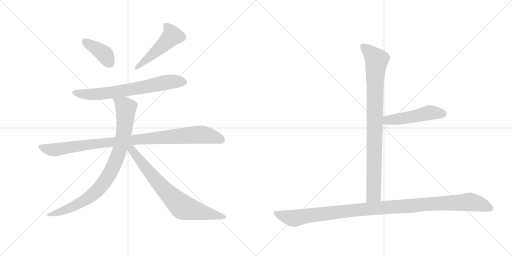
t = 0.00 s
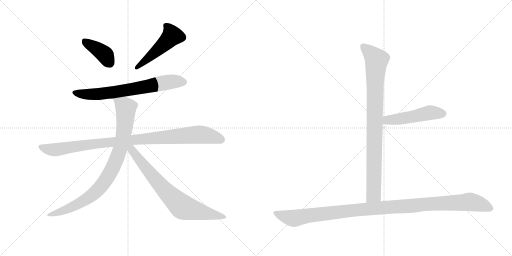
t = 1.54 s
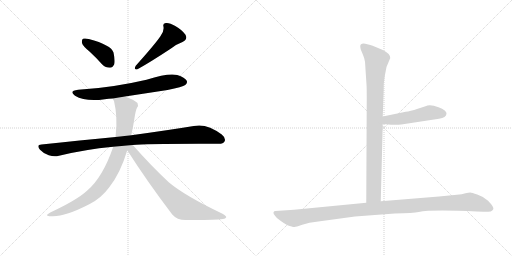
t = 3.08 s
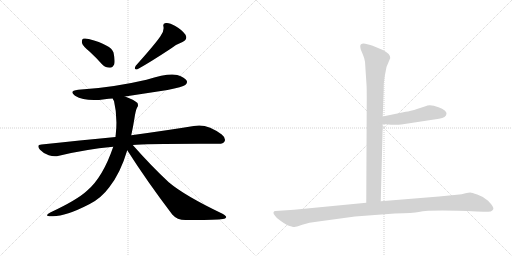
t = 4.63 s
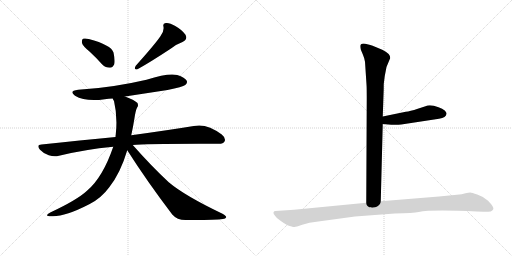
t = 6.17 s
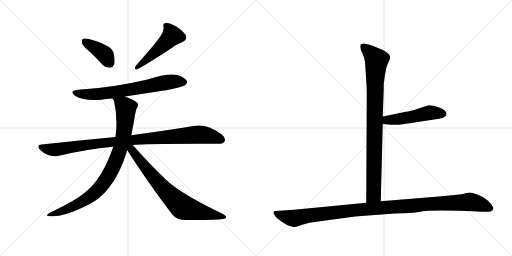
t = 7.71 s

The animated SVG that drew these frames (rendered in a browser with its animation timeline set to each time). Animation: 9 CSS @keyframes rules; one cycle of 7.71 s.

<svg version="1.1" viewBox="0 0 2048 1024" xmlns="http://www.w3.org/2000/svg">
  <g stroke="lightgray" stroke-dasharray="1,1" stroke-width="1" transform="scale(4, 4)">
    <line x1="0" y1="0" x2="256" y2="256"></line>
    <line x1="256" y1="0" x2="0" y2="256"></line>
    <line x1="128" y1="0" x2="128" y2="256"></line>
    <line x1="0" y1="128" x2="256" y2="128"></line>
    <line x1="256" y1="0" x2="512" y2="256"></line>
    <line x1="512" y1="0" x2="256" y2="256"></line>
    <line x1="384" y1="0" x2="384" y2="256"></line>
    <line x1="256" y1="128" x2="512" y2="128"></line>
  </g>
<g transform="scale(1, -1) translate(0, -850)">
   <style type="text/css">
    @keyframes keyframes0 {
      from {
       stroke: black;
       stroke-dashoffset: 392;
       stroke-width: 128;
       }
       56% {
       animation-timing-function: step-end;
       stroke: black;
       stroke-dashoffset: 0;
       stroke-width: 128;
       }
       to {
       stroke: black;
       stroke-width: 1024;
       }
       }
       #make-me-a-hanzi-animation-0 {
         animation: keyframes0 0.569010s both;
         animation-delay: 0.000000s;
         animation-timing-function: linear;
       }
    @keyframes keyframes1 {
      from {
       stroke: black;
       stroke-dashoffset: 493;
       stroke-width: 128;
       }
       62% {
       animation-timing-function: step-end;
       stroke: black;
       stroke-dashoffset: 0;
       stroke-width: 128;
       }
       to {
       stroke: black;
       stroke-width: 1024;
       }
       }
       #make-me-a-hanzi-animation-1 {
         animation: keyframes1 0.651204s both;
         animation-delay: 0.569010s;
         animation-timing-function: linear;
       }
    @keyframes keyframes2 {
      from {
       stroke: black;
       stroke-dashoffset: 692;
       stroke-width: 128;
       }
       69% {
       animation-timing-function: step-end;
       stroke: black;
       stroke-dashoffset: 0;
       stroke-width: 128;
       }
       to {
       stroke: black;
       stroke-width: 1024;
       }
       }
       #make-me-a-hanzi-animation-2 {
         animation: keyframes2 0.813151s both;
         animation-delay: 1.220215s;
         animation-timing-function: linear;
       }
    @keyframes keyframes3 {
      from {
       stroke: black;
       stroke-dashoffset: 985;
       stroke-width: 128;
       }
       76% {
       animation-timing-function: step-end;
       stroke: black;
       stroke-dashoffset: 0;
       stroke-width: 128;
       }
       to {
       stroke: black;
       stroke-width: 1024;
       }
       }
       #make-me-a-hanzi-animation-3 {
         animation: keyframes3 1.051595s both;
         animation-delay: 2.033366s;
         animation-timing-function: linear;
       }
    @keyframes keyframes4 {
      from {
       stroke: black;
       stroke-dashoffset: 873;
       stroke-width: 128;
       }
       74% {
       animation-timing-function: step-end;
       stroke: black;
       stroke-dashoffset: 0;
       stroke-width: 128;
       }
       to {
       stroke: black;
       stroke-width: 1024;
       }
       }
       #make-me-a-hanzi-animation-4 {
         animation: keyframes4 0.960449s both;
         animation-delay: 3.084961s;
         animation-timing-function: linear;
       }
    @keyframes keyframes5 {
      from {
       stroke: black;
       stroke-dashoffset: 748;
       stroke-width: 128;
       }
       71% {
       animation-timing-function: step-end;
       stroke: black;
       stroke-dashoffset: 0;
       stroke-width: 128;
       }
       to {
       stroke: black;
       stroke-width: 1024;
       }
       }
       #make-me-a-hanzi-animation-5 {
         animation: keyframes5 0.858724s both;
         animation-delay: 4.045410s;
         animation-timing-function: linear;
       }
    @keyframes keyframes6 {
      from {
       stroke: black;
       stroke-dashoffset: 904;
       stroke-width: 128;
       }
       75% {
       animation-timing-function: step-end;
       stroke: black;
       stroke-dashoffset: 0;
       stroke-width: 128;
       }
       to {
       stroke: black;
       stroke-width: 1024;
       }
       }
       #make-me-a-hanzi-animation-6 {
         animation: keyframes6 0.985677s both;
         animation-delay: 4.904134s;
         animation-timing-function: linear;
       }
    @keyframes keyframes7 {
      from {
       stroke: black;
       stroke-dashoffset: 495;
       stroke-width: 128;
       }
       62% {
       animation-timing-function: step-end;
       stroke: black;
       stroke-dashoffset: 0;
       stroke-width: 128;
       }
       to {
       stroke: black;
       stroke-width: 1024;
       }
       }
       #make-me-a-hanzi-animation-7 {
         animation: keyframes7 0.652832s both;
         animation-delay: 5.889811s;
         animation-timing-function: linear;
       }
    @keyframes keyframes8 {
      from {
       stroke: black;
       stroke-dashoffset: 1125;
       stroke-width: 128;
       }
       79% {
       animation-timing-function: step-end;
       stroke: black;
       stroke-dashoffset: 0;
       stroke-width: 128;
       }
       to {
       stroke: black;
       stroke-width: 1024;
       }
       }
       #make-me-a-hanzi-animation-8 {
         animation: keyframes8 1.165527s both;
         animation-delay: 6.542643s;
         animation-timing-function: linear;
       }
</style>
<path d="M 359 643 Q 383 621 409 592 Q 422 579 440 579 Q 450 579 457 593 Q 461 608 454 640 Q 445 670 355 694 Q 339 698 332 695 Q 326 691 328 678 Q 331 666 359 643 Z" fill="lightgray"></path> 
<path d="M 641 704 Q 620 673 543 587 Q 533 569 550 573 Q 599 600 684 656 Q 703 672 730 682 Q 752 692 742 711 Q 729 730 701 746 Q 676 761 663 758 Q 650 757 654 743 Q 657 724 641 704 Z" fill="lightgray"></path> 
<path d="M 500 464 L 670 490 Q 731 502 741 510 Q 751 517 747 527 Q 740 540 709 550 Q 673 559 586 531 Q 445 498 313 491 Q 273 487 300 467 Q 342 442 419 453 Q 434 456 451 456 L 500 464 Z" fill="lightgray"></path> 
<path d="M 531 270 Q 585 276 871 275 Q 893 274 898 284 Q 905 297 887 312 Q 827 358 775 346 Q 678 330 525 309 L 462 302 Q 323 289 166 272 Q 144 271 160 251 Q 175 235 195 229 Q 217 222 236 227 Q 338 252 453 263 L 531 270 Z" fill="lightgray"></path> 
<path d="M 525 309 Q 532 340 538 378 Q 542 406 548 419 Q 555 426 550 438 Q 537 451 500 464 C 472 475 441 484 451 456 Q 452 452 456 446 Q 471 383 463 312 Q 462 308 462 302 L 453 263 Q 411 140 348 87 Q 308 50 201 0 Q 173 -15 206 -15 Q 258 -18 357 33 Q 405 57 437 101 Q 482 158 509 249 L 525 309 Z" fill="lightgray"></path> 
<path d="M 509 249 Q 588 125 689 -8 Q 708 -30 742 -30 Q 856 -31 892 -26 Q 902 -25 905 -19 Q 905 -13 890 -5 Q 739 67 675 121 Q 606 185 531 270 C 511 292 493 274 509 249 Z" fill="lightgray"></path> 
<path d="M 1460 603 L 1466 512 Q 1467 499 1467 458 L 1465 39 C 1465 9 1522 15 1523 45 L 1531 354 L 1531 384 L 1534 470 Q 1535 488 1535 514 L 1539 546 L 1546 582 L 1561 618 Q 1561 636 1529 651 L 1488 668 Q 1480 671 1461 675 Q 1441 678 1441 665 Q 1441 660 1443 652 L 1451 633 Q 1458 617 1460 603 Z" fill="lightgray"></path> 
<path d="M 1531 354 L 1565 351 Q 1568 350 1605 352 L 1756 375 Q 1785 379 1786 395 Q 1787 400 1779 408 Q 1770 416 1754 421 Q 1720 434 1702 425 L 1671 415 Q 1640 405 1623 403 L 1531 384 C 1502 378 1501 357 1531 354 Z" fill="lightgray"></path> 
<path d="M 1465 39 L 1176 11 L 1102 6 Q 1096 6 1094 1 Q 1092 -4 1100 -13 Q 1105 -22 1122 -33 Q 1138 -45 1150 -51 Q 1172 -59 1178 -58 Q 1183 -58 1209 -49 Q 1235 -40 1273 -36 L 1420 -16 L 1579 -4 Q 1654 -2 1675 2 Q 1723 12 1907 4 L 1934 3 Q 1946 2 1963 4 Q 1970 7 1973 13 Q 1976 18 1964 34 Q 1952 50 1941 55 Q 1930 64 1909 72 Q 1887 80 1881 80 Q 1874 80 1862 77 Q 1849 73 1827 71 L 1756 64 L 1523 45 L 1465 39 Z" fill="lightgray"></path> 
      <clipPath id="make-me-a-hanzi-clip-0">
      <path d="M 359 643 Q 383 621 409 592 Q 422 579 440 579 Q 450 579 457 593 Q 461 608 454 640 Q 445 670 355 694 Q 339 698 332 695 Q 326 691 328 678 Q 331 666 359 643 Z" fill="lightgray"></path>
      </clipPath>
      <path clip-path="url(#make-me-a-hanzi-clip-0)" d="M 338 687 L 413 637 L 438 599 " fill="none" id="make-me-a-hanzi-animation-0" stroke-dasharray="264 528" stroke-linecap="round"></path>

      <clipPath id="make-me-a-hanzi-clip-1">
      <path d="M 641 704 Q 620 673 543 587 Q 533 569 550 573 Q 599 600 684 656 Q 703 672 730 682 Q 752 692 742 711 Q 729 730 701 746 Q 676 761 663 758 Q 650 757 654 743 Q 657 724 641 704 Z" fill="lightgray"></path>
      </clipPath>
      <path clip-path="url(#make-me-a-hanzi-clip-1)" d="M 662 748 L 681 727 L 688 707 L 645 662 L 582 607 L 555 591 L 551 582 " fill="none" id="make-me-a-hanzi-animation-1" stroke-dasharray="365 730" stroke-linecap="round"></path>

      <clipPath id="make-me-a-hanzi-clip-2">
      <path d="M 500 464 L 670 490 Q 731 502 741 510 Q 751 517 747 527 Q 740 540 709 550 Q 673 559 586 531 Q 445 498 313 491 Q 273 487 300 467 Q 342 442 419 453 Q 434 456 451 456 L 500 464 Z" fill="lightgray"></path>
      </clipPath>
      <path clip-path="url(#make-me-a-hanzi-clip-2)" d="M 304 481 L 347 472 L 407 474 L 683 523 L 735 522 " fill="none" id="make-me-a-hanzi-animation-2" stroke-dasharray="564 1128" stroke-linecap="round"></path>

      <clipPath id="make-me-a-hanzi-clip-3">
      <path d="M 531 270 Q 585 276 871 275 Q 893 274 898 284 Q 905 297 887 312 Q 827 358 775 346 Q 678 330 525 309 L 462 302 Q 323 289 166 272 Q 144 271 160 251 Q 175 235 195 229 Q 217 222 236 227 Q 338 252 453 263 L 531 270 Z" fill="lightgray"></path>
      </clipPath>
      <path clip-path="url(#make-me-a-hanzi-clip-3)" d="M 163 261 L 217 251 L 537 292 L 796 312 L 885 292 " fill="none" id="make-me-a-hanzi-animation-3" stroke-dasharray="857 1714" stroke-linecap="round"></path>

      <clipPath id="make-me-a-hanzi-clip-4">
      <path d="M 525 309 Q 532 340 538 378 Q 542 406 548 419 Q 555 426 550 438 Q 537 451 500 464 C 472 475 441 484 451 456 Q 452 452 456 446 Q 471 383 463 312 Q 462 308 462 302 L 453 263 Q 411 140 348 87 Q 308 50 201 0 Q 173 -15 206 -15 Q 258 -18 357 33 Q 405 57 437 101 Q 482 158 509 249 L 525 309 Z" fill="lightgray"></path>
      </clipPath>
      <path clip-path="url(#make-me-a-hanzi-clip-4)" d="M 458 453 L 497 426 L 503 416 L 503 393 L 491 294 L 469 220 L 445 167 L 402 102 L 361 64 L 287 22 L 211 -5 " fill="none" id="make-me-a-hanzi-animation-4" stroke-dasharray="745 1490" stroke-linecap="round"></path>

      <clipPath id="make-me-a-hanzi-clip-5">
      <path d="M 509 249 Q 588 125 689 -8 Q 708 -30 742 -30 Q 856 -31 892 -26 Q 902 -25 905 -19 Q 905 -13 890 -5 Q 739 67 675 121 Q 606 185 531 270 C 511 292 493 274 509 249 Z" fill="lightgray"></path>
      </clipPath>
      <path clip-path="url(#make-me-a-hanzi-clip-5)" d="M 519 262 L 631 120 L 723 28 L 753 14 L 897 -19 " fill="none" id="make-me-a-hanzi-animation-5" stroke-dasharray="620 1240" stroke-linecap="round"></path>

      <clipPath id="make-me-a-hanzi-clip-6">
      <path d="M 1460 603 L 1466 512 Q 1467 499 1467 458 L 1465 39 C 1465 9 1522 15 1523 45 L 1531 354 L 1531 384 L 1534 470 Q 1535 488 1535 514 L 1539 546 L 1546 582 L 1561 618 Q 1561 636 1529 651 L 1488 668 Q 1480 671 1461 675 Q 1441 678 1441 665 Q 1441 660 1443 652 L 1451 633 Q 1458 617 1460 603 Z" fill="lightgray"></path>
      </clipPath>
      <path clip-path="url(#make-me-a-hanzi-clip-6)" d="M 1454 664 L 1507 610 L 1500 522 L 1495 72 L 1472 47 " fill="none" id="make-me-a-hanzi-animation-6" stroke-dasharray="776 1552" stroke-linecap="round"></path>

      <clipPath id="make-me-a-hanzi-clip-7">
      <path d="M 1531 354 L 1565 351 Q 1568 350 1605 352 L 1756 375 Q 1785 379 1786 395 Q 1787 400 1779 408 Q 1770 416 1754 421 Q 1720 434 1702 425 L 1671 415 Q 1640 405 1623 403 L 1531 384 C 1502 378 1501 357 1531 354 Z" fill="lightgray"></path>
      </clipPath>
      <path clip-path="url(#make-me-a-hanzi-clip-7)" d="M 1537 362 L 1549 370 L 1624 378 L 1719 399 L 1771 395 " fill="none" id="make-me-a-hanzi-animation-7" stroke-dasharray="367 734" stroke-linecap="round"></path>

      <clipPath id="make-me-a-hanzi-clip-8">
      <path d="M 1465 39 L 1176 11 L 1102 6 Q 1096 6 1094 1 Q 1092 -4 1100 -13 Q 1105 -22 1122 -33 Q 1138 -45 1150 -51 Q 1172 -59 1178 -58 Q 1183 -58 1209 -49 Q 1235 -40 1273 -36 L 1420 -16 L 1579 -4 Q 1654 -2 1675 2 Q 1723 12 1907 4 L 1934 3 Q 1946 2 1963 4 Q 1970 7 1973 13 Q 1976 18 1964 34 Q 1952 50 1941 55 Q 1930 64 1909 72 Q 1887 80 1881 80 Q 1874 80 1862 77 Q 1849 73 1827 71 L 1756 64 L 1523 45 L 1465 39 Z" fill="lightgray"></path>
      </clipPath>
      <path clip-path="url(#make-me-a-hanzi-clip-8)" d="M 1102 -4 L 1176 -23 L 1414 9 L 1879 42 L 1920 34 L 1961 16 " fill="none" id="make-me-a-hanzi-animation-8" stroke-dasharray="997 1994" stroke-linecap="round"></path>

</g>
</svg>
